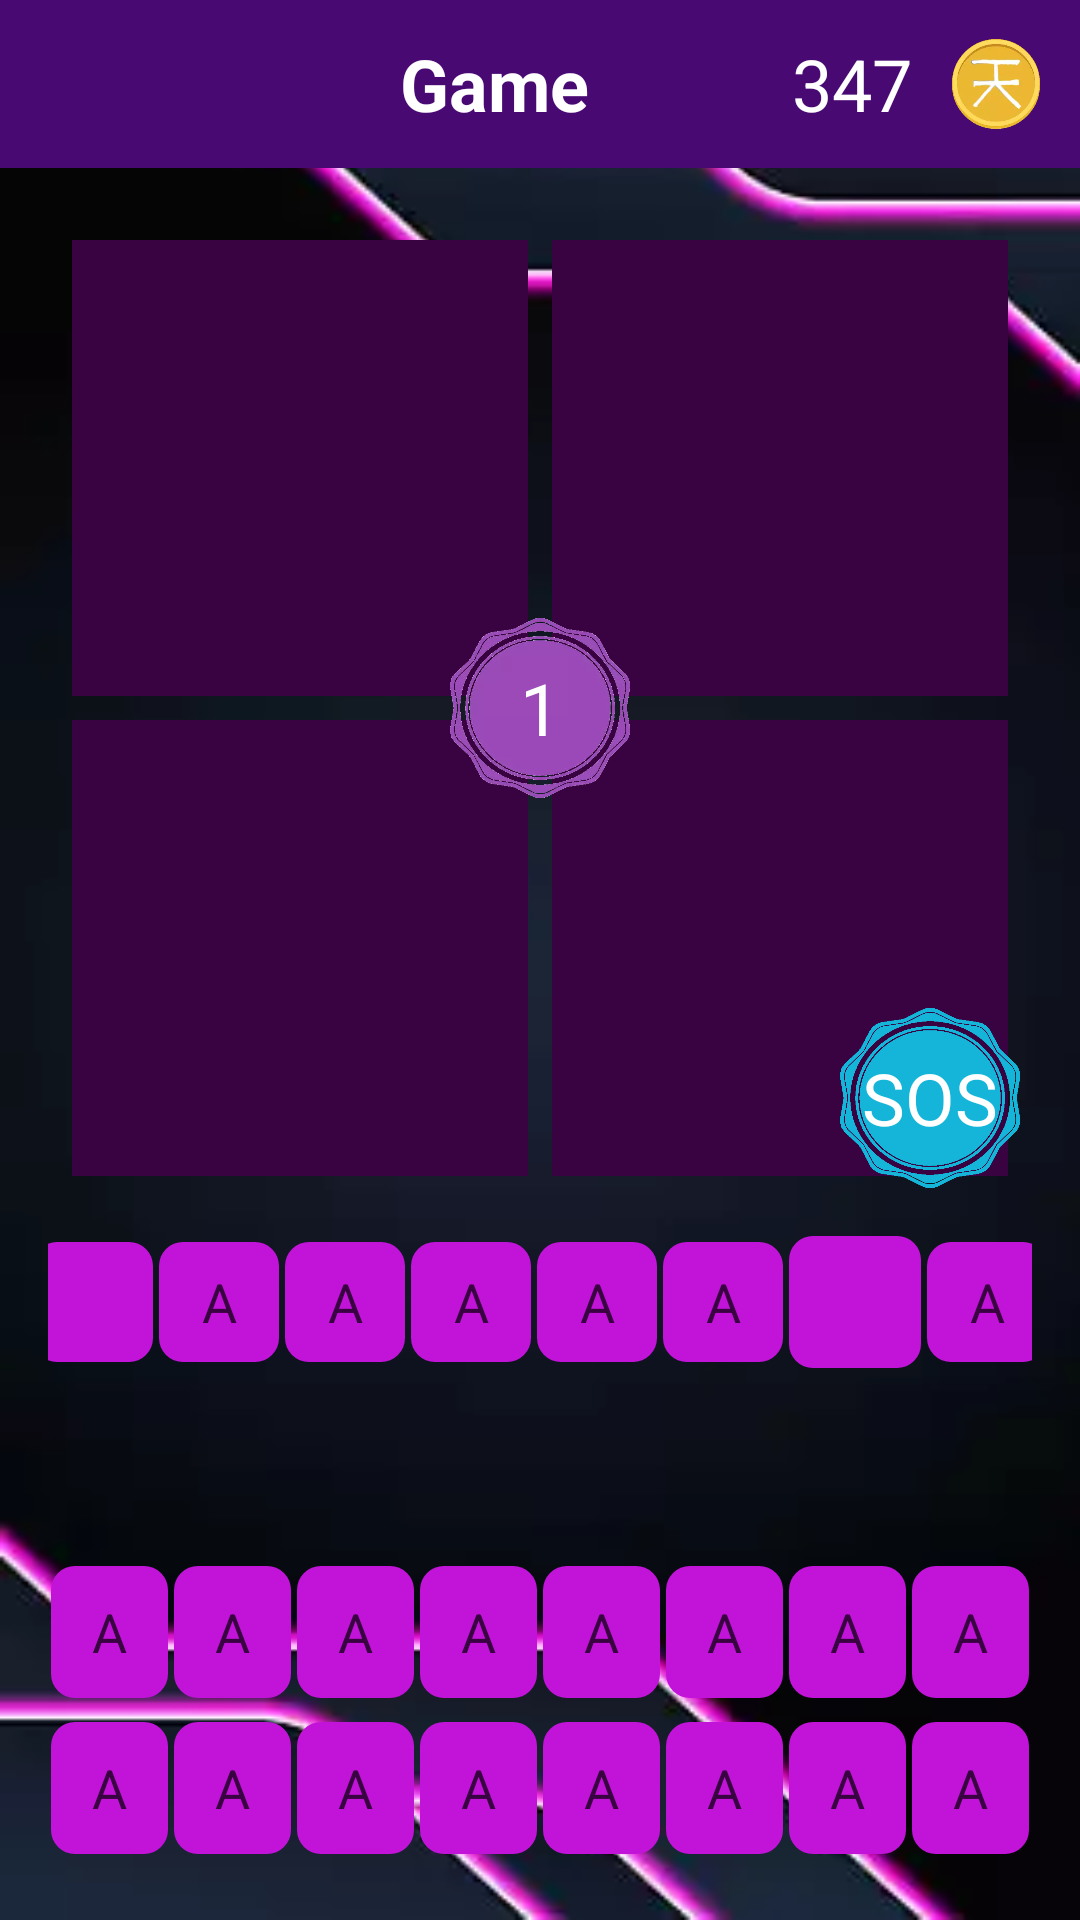

Produce the Android XML layout that renders to this screen, including the resource entries it uses.
<!-- AndroidManifest.xml: application theme Theme.AppCompat.Light.NoActionBar -->
<!-- res/layout/activity_game.xml -->
<?xml version="1.0" encoding="utf-8"?>
<androidx.constraintlayout.widget.ConstraintLayout xmlns:android="http://schemas.android.com/apk/res/android"
    xmlns:app="http://schemas.android.com/apk/res-auto"
    xmlns:tools="http://schemas.android.com/tools"
    android:layout_width="match_parent"
    android:layout_height="match_parent"
    android:background="@drawable/back"
    tools:context=".ui.game.GameActivity">

    <com.google.android.material.appbar.AppBarLayout
        android:id="@+id/actionBar"
        android:layout_width="match_parent"
        android:layout_height="?android:actionBarSize"
        android:background="@color/rang1"
        app:layout_constraintLeft_toLeftOf="parent"
        app:layout_constraintRight_toRightOf="parent"
        app:layout_constraintTop_toTopOf="parent">

        <androidx.appcompat.widget.LinearLayoutCompat
            android:layout_width="match_parent"
            android:layout_height="match_parent">

            <androidx.appcompat.widget.AppCompatImageView
                android:id="@+id/btn_back_in_game"
                android:layout_width="wrap_content"
                android:layout_height="wrap_content"
                android:layout_margin="8dp"
                android:background="?android:selectableItemBackgroundBorderless"
                android:padding="8dp"
                android:src="@drawable/ic_back"
                android:tint="@color/white" />

            <Space
                android:layout_width="0dp"
                android:layout_height="match_parent"
                android:layout_weight="1.5" />

            <androidx.appcompat.widget.AppCompatTextView
                android:layout_width="wrap_content"
                android:layout_height="56dp"
                android:gravity="center"
                android:text="Game"
                android:textColor="@color/white"
                android:textSize="24sp"
                android:textStyle="bold" />

            <Space
                android:layout_width="0dp"
                android:layout_height="match_parent"
                android:layout_weight="1" />

            <TextView
                android:id="@+id/coin"
                android:layout_width="wrap_content"
                android:layout_height="match_parent"
                android:layout_gravity="center"
                android:gravity="center"
                android:text="347"
                android:textAllCaps="true"
                android:textColor="@color/white"
                android:textSize="24sp" />

            <ImageView
                android:layout_width="56dp"
                android:layout_height="56dp"
                android:padding="13dp"
                android:src="@drawable/khancoin" />
        </androidx.appcompat.widget.LinearLayoutCompat>
    </com.google.android.material.appbar.AppBarLayout>


    <androidx.constraintlayout.widget.ConstraintLayout
        android:id="@+id/constraintLayout"
        android:layout_width="match_parent"
        android:layout_height="0dp"
        android:layout_margin="20dp"
        app:layout_constraintBottom_toTopOf="@+id/answerLine"
        app:layout_constraintDimensionRatio="1:1"
        app:layout_constraintLeft_toLeftOf="parent"
        app:layout_constraintRight_toRightOf="parent"
        app:layout_constraintTop_toBottomOf="@+id/actionBar">


        <androidx.appcompat.widget.AppCompatImageView
            android:id="@+id/imageOne"
            android:layout_width="0dp"
            android:layout_height="0dp"
            android:layout_margin="4dp"
            android:background="@color/rang4"
            android:scaleType="centerCrop"
            app:layout_constraintBottom_toTopOf="@id/imageThree"
            app:layout_constraintLeft_toLeftOf="parent"
            app:layout_constraintRight_toLeftOf="@id/imageTwo"
            app:layout_constraintTop_toTopOf="parent" />


        <androidx.appcompat.widget.AppCompatImageView
            android:id="@+id/imageTwo"
            android:layout_width="0dp"
            android:layout_height="0dp"
            android:layout_margin="4dp"
            android:background="@color/rang4"
            android:scaleType="centerCrop"
            app:layout_constraintBottom_toTopOf="@id/imageFour"
            app:layout_constraintLeft_toRightOf="@id/imageOne"
            app:layout_constraintRight_toRightOf="parent"
            app:layout_constraintTop_toTopOf="parent" />


        <androidx.appcompat.widget.AppCompatImageView
            android:id="@+id/imageThree"
            android:layout_width="0dp"
            android:layout_height="0dp"
            android:layout_margin="4dp"
            android:background="@color/rang4"
            android:scaleType="centerCrop"
            app:layout_constraintBottom_toBottomOf="parent"
            app:layout_constraintLeft_toLeftOf="parent"
            app:layout_constraintRight_toLeftOf="@id/imageFour"
            app:layout_constraintTop_toBottomOf="@id/imageOne" />


        <androidx.appcompat.widget.AppCompatImageView
            android:id="@+id/imageFour"
            android:layout_width="0dp"
            android:layout_height="0dp"
            android:layout_margin="4dp"
            android:background="@color/rang4"
            android:scaleType="centerCrop"
            app:layout_constraintBottom_toBottomOf="parent"
            app:layout_constraintLeft_toRightOf="@id/imageThree"
            app:layout_constraintRight_toRightOf="parent"
            app:layout_constraintTop_toBottomOf="@id/imageTwo" />

        <TextView
            android:id="@+id/level"
            android:layout_width="60dp"
            android:layout_height="60dp"
            android:background="@drawable/stamp"
            android:gravity="center"
            android:text="1"
            android:textColor="#FFFFFF"
            android:textSize="24sp"
            app:layout_constraintBottom_toBottomOf="parent"
            app:layout_constraintEnd_toEndOf="parent"
            app:layout_constraintStart_toStartOf="parent"
            app:layout_constraintTop_toTopOf="parent" />
        <TextView
            android:id="@+id/btn_help"
            android:layout_width="60dp"
            android:layout_height="60dp"
            android:background="@drawable/stamp"
            android:gravity="center"
            android:backgroundTint="@color/rang0"
            android:text="SOS"
            android:textColor="#FFFFFF"
            android:textSize="24sp"
            app:layout_constraintBottom_toBottomOf="parent"
            app:layout_constraintEnd_toEndOf="parent"/>

    </androidx.constraintlayout.widget.ConstraintLayout>


    <androidx.appcompat.widget.LinearLayoutCompat
        android:id="@+id/answerLine"
        android:layout_width="match_parent"
        android:layout_height="wrap_content"
        android:layout_marginHorizontal="16dp"
        android:layout_marginTop="16dp"
        android:gravity="center"
        app:layout_constraintLeft_toLeftOf="parent"
        app:layout_constraintRight_toRightOf="parent"
        app:layout_constraintTop_toBottomOf="@+id/constraintLayout">

        <androidx.appcompat.widget.AppCompatTextView
            style="@style/boxStyle2"
            tools:text="A" />

        <androidx.appcompat.widget.AppCompatTextView
            style="@style/boxStyle2"
            android:text="A" />

        <androidx.appcompat.widget.AppCompatTextView
            style="@style/boxStyle2"
            android:text="A" />

        <androidx.appcompat.widget.AppCompatTextView
            style="@style/boxStyle2"
            android:text="A" />

        <androidx.appcompat.widget.AppCompatTextView
            style="@style/boxStyle2"
            android:text="A" />

        <androidx.appcompat.widget.AppCompatTextView
            style="@style/boxStyle2"
            android:text="A" />

        <androidx.appcompat.widget.AppCompatTextView
            android:layout_width="44dp"
            android:layout_height="44dp"
            android:layout_marginHorizontal="1dp"
            android:background="@drawable/bg_variant"
            android:gravity="center"
            android:textColor="@color/black"
            android:textSize="18sp"
            tools:text="A" />

        <androidx.appcompat.widget.AppCompatTextView
            style="@style/boxStyle2"
            android:text="A" />

    </androidx.appcompat.widget.LinearLayoutCompat>

    <androidx.appcompat.widget.LinearLayoutCompat
        android:id="@+id/variantLine1"
        android:layout_width="match_parent"
        android:layout_height="wrap_content"
        android:layout_marginHorizontal="16dp"
        android:layout_marginBottom="2dp"
        android:gravity="center"
        app:layout_constraintBottom_toTopOf="@id/variantLine2"
        app:layout_constraintLeft_toLeftOf="parent"
        app:layout_constraintRight_toRightOf="parent">

        <androidx.appcompat.widget.AppCompatTextView
            style="@style/boxStyle"
            android:text="A" />

        <androidx.appcompat.widget.AppCompatTextView
            style="@style/boxStyle"
            android:text="A" />

        <androidx.appcompat.widget.AppCompatTextView
            style="@style/boxStyle"
            android:text="A" />

        <androidx.appcompat.widget.AppCompatTextView
            style="@style/boxStyle"
            android:text="A" />

        <androidx.appcompat.widget.AppCompatTextView
            style="@style/boxStyle"
            android:text="A" />

        <androidx.appcompat.widget.AppCompatTextView
            style="@style/boxStyle"
            android:text="A" />

        <androidx.appcompat.widget.AppCompatTextView
            style="@style/boxStyle"
            android:text="A" />

        <androidx.appcompat.widget.AppCompatTextView
            style="@style/boxStyle"
            android:text="A" />

    </androidx.appcompat.widget.LinearLayoutCompat>

    <androidx.appcompat.widget.LinearLayoutCompat
        android:id="@+id/variantLine2"
        android:layout_width="match_parent"
        android:layout_height="56dp"
        android:gravity="center"
        android:layout_marginHorizontal="16dp"
        android:layout_marginBottom="16dp"
        app:layout_constraintLeft_toLeftOf="parent"
        app:layout_constraintRight_toRightOf="parent"
        app:layout_constraintBottom_toBottomOf="parent">

        <androidx.appcompat.widget.AppCompatTextView
            android:text="A"
            style="@style/boxStyle"/>

        <androidx.appcompat.widget.AppCompatTextView
            android:text="A"
            style="@style/boxStyle"/>

        <androidx.appcompat.widget.AppCompatTextView
            android:text="A"
            style="@style/boxStyle"/>

        <androidx.appcompat.widget.AppCompatTextView
            android:text="A"
            style="@style/boxStyle"/>

        <androidx.appcompat.widget.AppCompatTextView
            android:text="A"
            style="@style/boxStyle"/>

        <androidx.appcompat.widget.AppCompatTextView
            android:text="A"
            style="@style/boxStyle"/>

        <androidx.appcompat.widget.AppCompatTextView
            android:text="A"
            style="@style/boxStyle"/>

        <androidx.appcompat.widget.AppCompatTextView
            android:text="A"
            style="@style/boxStyle"/>

    </androidx.appcompat.widget.LinearLayoutCompat>
</androidx.constraintlayout.widget.ConstraintLayout>
<!-- resources referenced by this layout -->
<resources>
  <color name="black">#FF000000</color>
  <color name="rang0">#14b5d9</color>
  <color name="rang1">#490973</color>
  <color name="rang4">#390240</color>
  <color name="white">#FFFFFFFF</color>
  <!-- drawable back: webp bitmap (drawable, 3240 bytes) -->
  <!-- drawable bg_variant (drawable) -->
  <?xml version="1.0" encoding="utf-8"?>
  <selector xmlns:android="http://schemas.android.com/apk/res/android">
      <item android:state_enabled="true">
          <shape>
              <solid android:color="@color/rang3"/>
              <corners android:radius="8dp"/>
          </shape>
      </item>
  
      <item android:state_enabled="false">
          <shape>
              <solid android:color="#AE9090"/>
              <corners android:radius="8dp"/>
          </shape>
      </item>
  </selector>
  <!-- drawable khancoin: webp bitmap (drawable, 4404 bytes) -->
  <!-- drawable stamp: webp bitmap (drawable, 21422 bytes) -->
  <style name="boxStyle">
          <item name="android:layout_width">0dp</item>
          <item name="android:layout_weight">1</item>
          <item name="android:layout_height">44dp</item>
          <item name="android:textColor">@color/rang4</item>
          <item name="android:gravity">center</item>
          <item name="android:textSize">18sp</item>
          <item name="android:layout_marginHorizontal" tools:ignore="NewApi">1dp</item>
          <item name="android:background">@drawable/bg_variant</item>
      </style>
  <style name="boxStyle2">
          <item name="android:layout_width">40dp</item>
          <item name="android:layout_height">40dp</item>
          <item name="android:textColor">@color/rang4</item>
          <item name="android:gravity">center</item>
          <item name="android:textSize">18sp</item>
          <item name="android:layout_marginHorizontal" tools:ignore="NewApi">1dp</item>
          <item name="android:background">@drawable/bg_variant</item>
      </style>
  <color name="rang3">#c214d9</color>
</resources>
